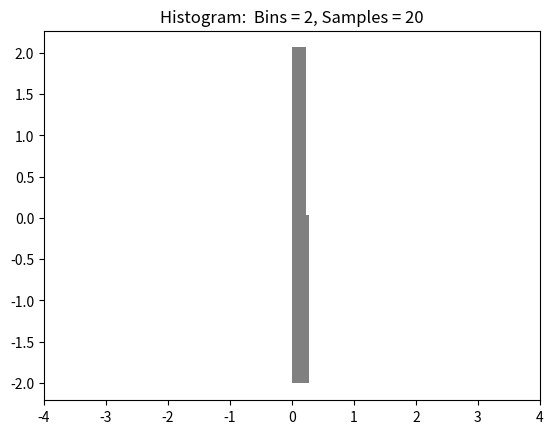

Write Python code to recreate this figure.
import matplotlib.pyplot as plt
import numpy as np

numSamp = 20
mu_x, sigma_x = 0, 1 # mean and standard deviation

# ---- Start Histogram parameters ----
numBins = 2
histDensity = True
histOrientation = 'horizontal'  # 'vertical' or 'horizontal'
xMin = -4  # adding limits to keep histogram range consistent
xMax =  4
# ---- End Histogram parameters ----

x=np.random.normal(mu_x, sigma_x, numSamp)
#y=np.random.rand(numSamp)

# ---- Plotting ----
plt.title("Histogram:  Bins = " + ascii(numBins) + ", Samples = " + ascii(numSamp))
#plt.hist(y, bins = numBins, color='Red',  density = True, orientation = histOrientation)
plt.hist(x, bins = numBins, color='gray', density = True, orientation = histOrientation)

plt.xlim(xMin, xMax)
plt.show()
